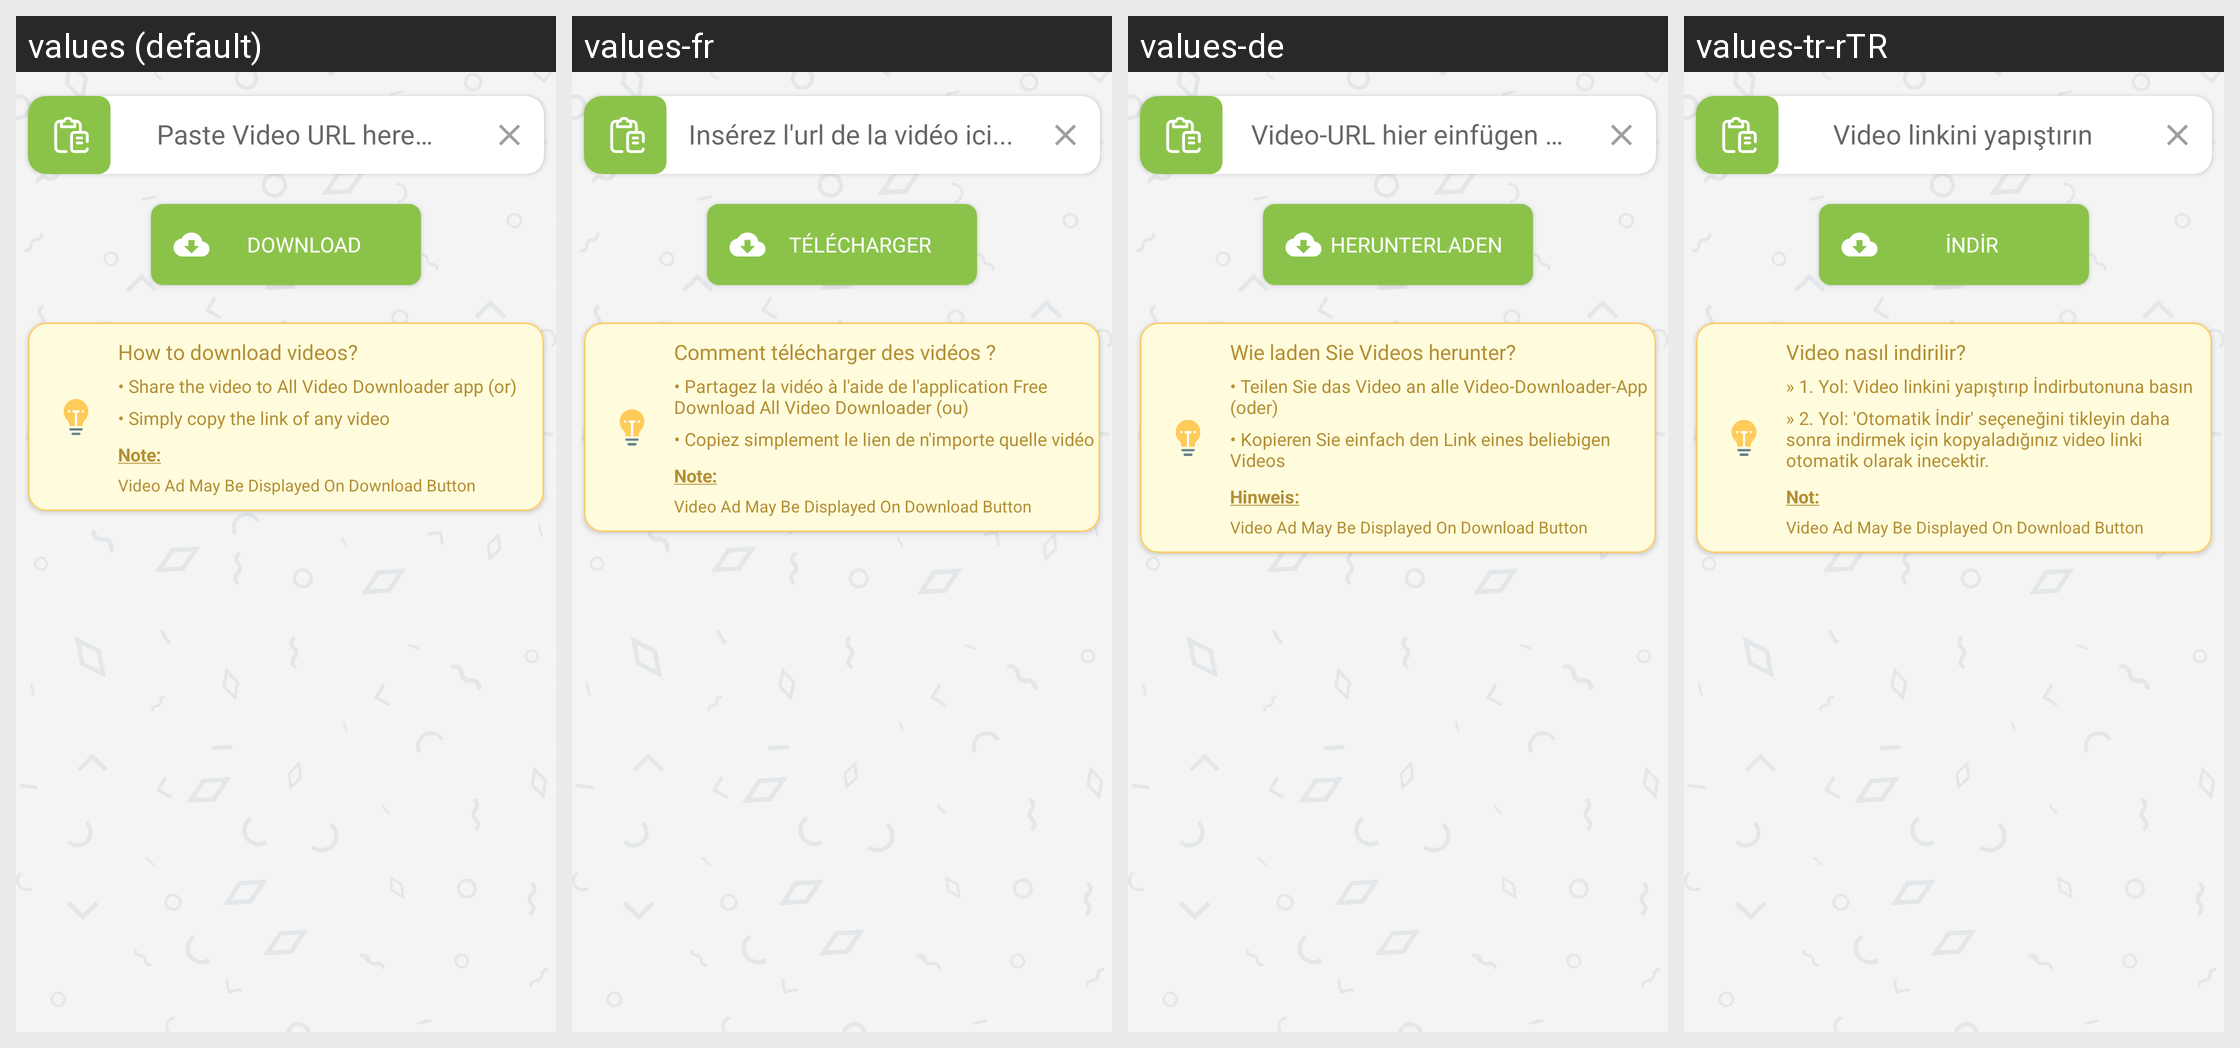

For this localized Android screen grid, give each drawn string resource with its value in every locale shown.
Android screen res/layout/fragment_download.xml rendered under 4 locales, left to right: values (default), values-fr, values-de, values-tr-rTR. Device: Nexus 5 (rendered at 1080×1920; each locale shown at half size, 540×960, under a caption strip naming it); theme AppTheme.
Other locales in the repository, not shown: values-ar, values-hi-rIN, values-pt-rBR, values-ur-rPK, values-zh.
Strings drawn on this screen, with the default value and each locale's value (text and hints the layout hard-codes, and strings that could not be matched under every locale, appear in the picture but are not listed):

paste_video_url_here
  values: Paste Video URL here…
  values-fr: Insérez l'url de la vidéo ici...
  values-de: Video-URL hier einfügen …
  values-tr-rTR: Video linkini yapıştırın

download
  values: Download
  values-fr: Télécharger
  values-de: Herunterladen
  values-tr-rTR: İNDİR

how_to_download_videos
  values: How to download videos?
  values-fr: Comment télécharger des vidéos ?
  values-de: Wie laden Sie Videos herunter?
  values-tr-rTR: Video nasıl indirilir?

share_the_video_to_aio_video_downloader_app_or
  values: • Share the video to All Video Downloader app (or)
  values-fr: • Partagez la vidéo à l'aide de l'application Free Download All Video Downloader (ou)
  values-de: • Teilen Sie das Video an alle Video-Downloader-App (oder)
  values-tr-rTR: » 1. Yol: Video linkini yapıştırıp İndirbutonuna basın

simply_copy_the_link_of_any_video
  values: • Simply copy the link of any video
  values-fr: • Copiez simplement le lien de n'importe quelle vidéo
  values-de: • Kopieren Sie einfach den Link eines beliebigen Videos
  values-tr-rTR: » 2. Yol: 'Otomatik İndir' seçeneğini tikleyin daha sonra indirmek için kopyaladığınız video linki otomatik olarak inecektir.

note_auto_download_feature_only_works_on_android_9_or_below
  values: Note:
  values-fr: Note:
  values-de: Hinweis:
  values-tr-rTR: Not:

video_ad_may_be_displayed_on_download_button
  values: Video Ad May Be Displayed On Download Button
  values-fr: Video Ad May Be Displayed On Download Button  [not translated; the default value is used]
  values-de: Video Ad May Be Displayed On Download Button  [not translated; the default value is used]
  values-tr-rTR: Video Ad May Be Displayed On Download Button  [not translated; the default value is used]
